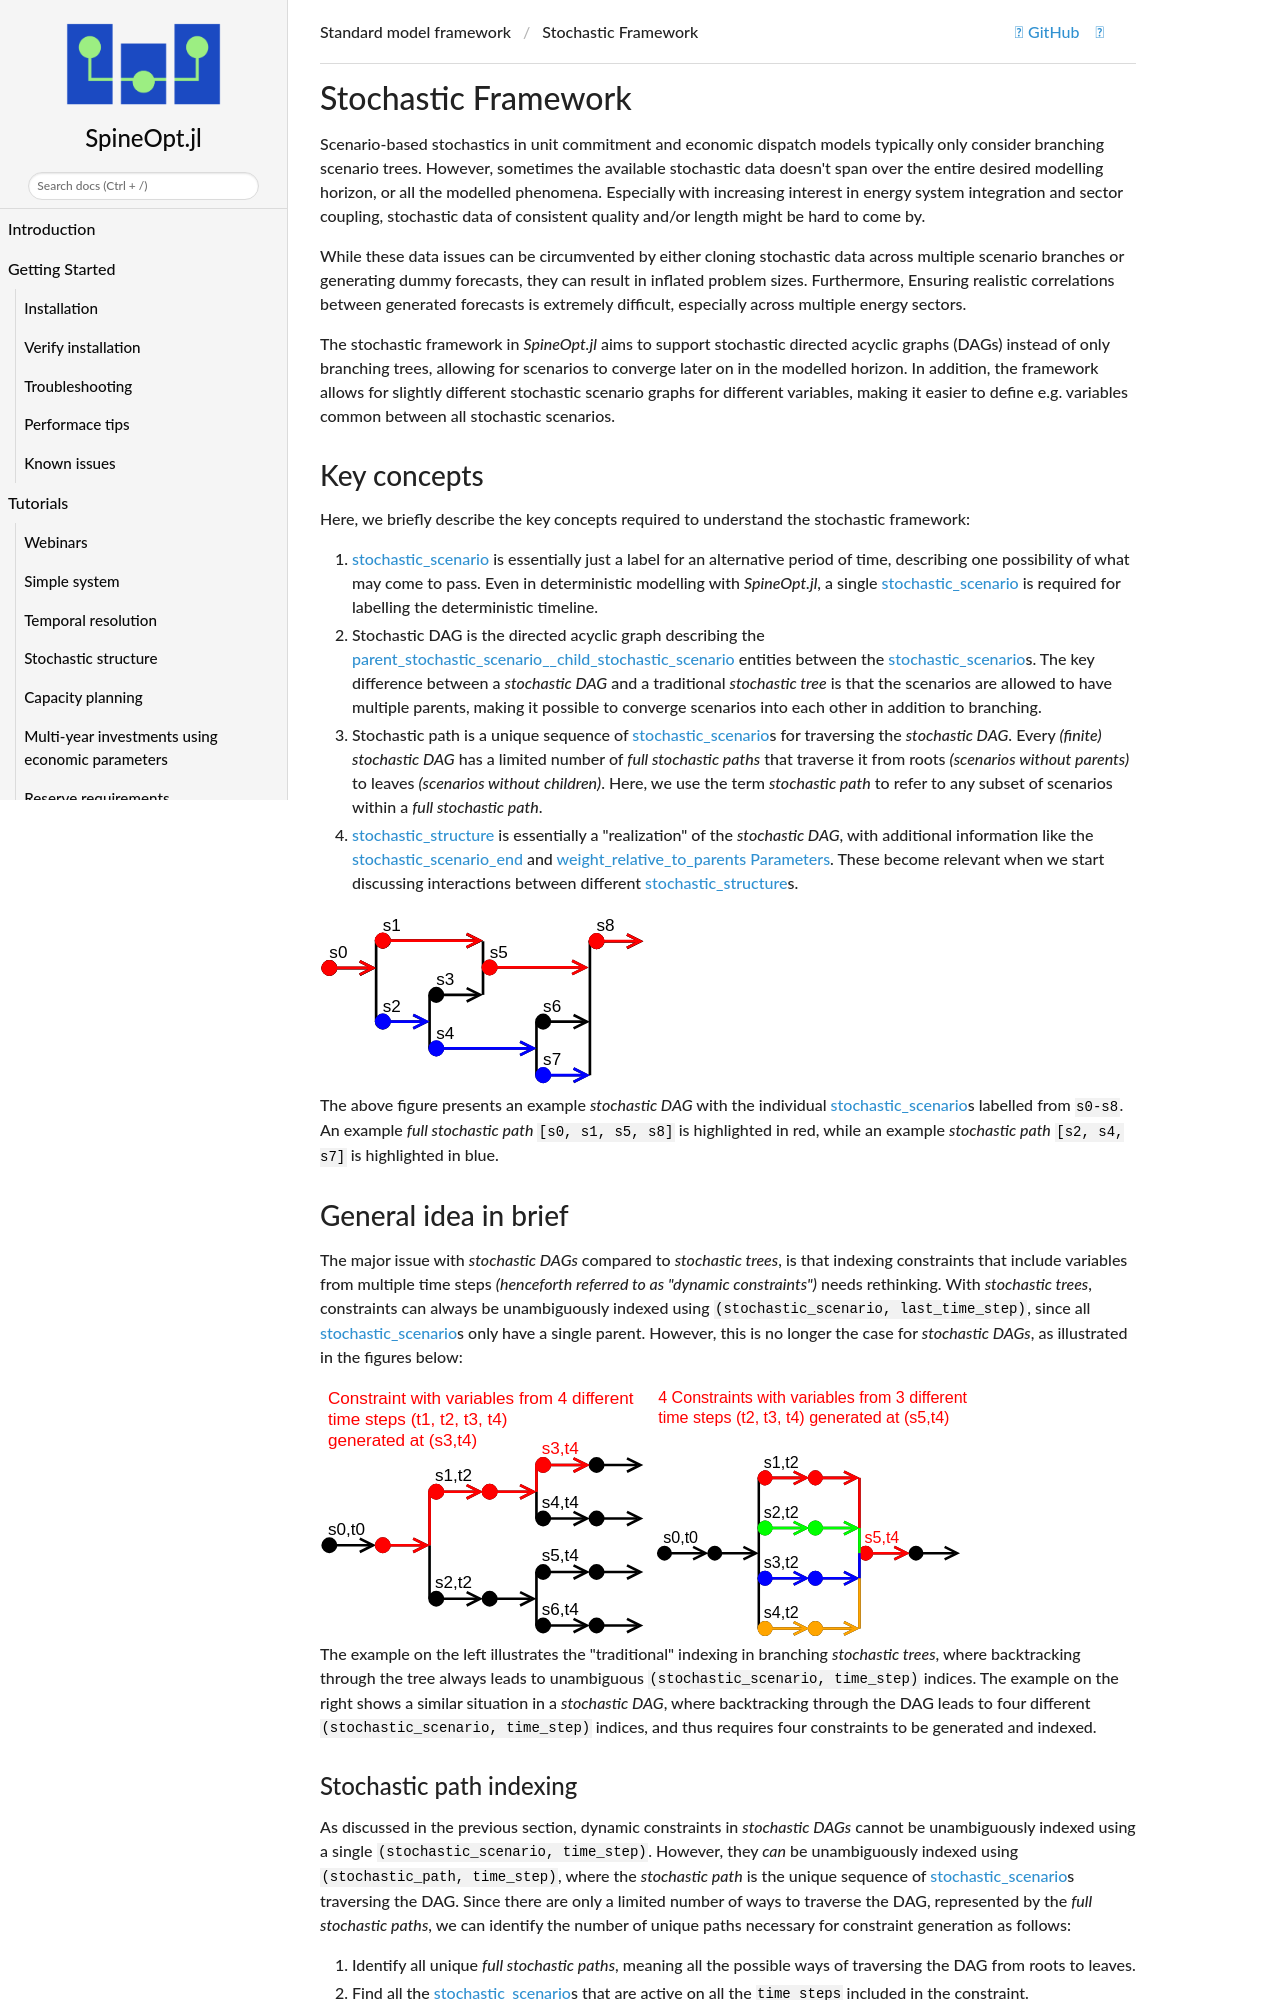

repository: spine-tools/SpineOpt.jl · page: dev/advanced_concepts/stochastic_framework/index.html · generator: mkdocs

# [Stochastic Framework](@id stochastic_framework)

Scenario-based stochastics in unit commitment and economic dispatch models typically only consider branching
scenario trees.
However, sometimes the available stochastic data doesn't span over the entire desired modelling horizon,
or all the modelled phenomena.
Especially with increasing interest in energy system integration and sector coupling,
stochastic data of consistent quality and/or length might be hard to come by.

While these data issues can be circumvented by either cloning stochastic data across multiple scenario branches
or generating dummy forecasts, they can result in inflated problem sizes.
Furthermore, Ensuring realistic correlations between generated forecasts is extremely difficult,
especially across multiple energy sectors.

The stochastic framework in *SpineOpt.jl* aims to support stochastic directed acyclic graphs (DAGs)
instead of only branching trees, allowing for scenarios to converge later on in the modelled horizon.
In addition, the framework allows for slightly different stochastic scenario graphs for different variables,
making it easier to define e.g. variables common between all stochastic scenarios.

## Key concepts

Here, we briefly describe the key concepts required to understand the stochastic framework:

1. **[stochastic\_scenario](@ref)** is essentially just a label for an alternative period of time, describing one possibility of what may come to pass. Even in deterministic modelling with *SpineOpt.jl*, a single [stochastic\_scenario](@ref) is required for labelling the deterministic timeline.

2. **Stochastic DAG** is the directed acyclic graph describing the [parent\_stochastic\_scenario\_\_child\_stochastic\_scenario](@ref) entities between the [stochastic\_scenario](@ref)s. The key difference between a *stochastic DAG* and a traditional *stochastic tree* is that the scenarios are allowed to have multiple parents, making it possible to converge scenarios into each other in addition to branching.

3. **Stochastic path** is a unique sequence of [stochastic\_scenario](@ref)s for traversing the *stochastic DAG*. Every *(finite) stochastic DAG* has a limited number of *full stochastic paths* that traverse it from roots *(scenarios without parents)* to leaves *(scenarios without children)*. Here, we use the term *stochastic path* to refer to any subset of scenarios within a *full stochastic path*.

4. **[stochastic\_structure](@ref)** is essentially a "realization" of the *stochastic DAG*, with additional information like the [stochastic\_scenario\_end](@ref) and [weight\_relative\_to\_parents](@ref) [Parameters](@ref). These become relevant when we start discussing interactions between different [stochastic\_structure](@ref)s.

```@raw html
<img src="../../figs/dag_fullpath_path.svg" width="40%"/>
```

The above figure presents an example *stochastic DAG* with the individual [stochastic\_scenario](@ref)s labelled from `s0-s8`.
An example *full stochastic path* `[s0, s1, s5, s8]` is highlighted in red,
while an example *stochastic path* `[s2, s4, s7]` is highlighted in blue.

## General idea in brief

The major issue with *stochastic DAGs* compared to *stochastic trees*, is that indexing constraints that
include variables from multiple time steps *(henceforth referred to as "dynamic constraints")* needs rethinking.
With *stochastic trees*, constraints can always be unambiguously indexed using `(stochastic_scenario, last_time_step)`,
since all [stochastic\_scenario](@ref)s only have a single parent.
However, this is no longer the case for *stochastic DAGs*, as illustrated in the figures below:

```@raw html
<img src="../../figs/branching.svg" width="40%"/>
<img src="../../figs/converging.svg" width="40%"/>
```

The example on the left illustrates the "traditional" indexing in branching *stochastic trees*,
where backtracking through the tree always leads to unambiguous `(stochastic_scenario, time_step)` indices.
The example on the right shows a similar situation in a *stochastic DAG*, where backtracking through the DAG leads to four
different `(stochastic_scenario, time_step)` indices, and thus requires four constraints to be generated and indexed.

### Stochastic path indexing

As discussed in the previous section, dynamic constraints in *stochastic DAGs* cannot be unambiguously indexed
using a single `(stochastic_scenario, time_step)`.
However, they *can* be unambiguously indexed using `(stochastic_path, time_step)`,
where the *stochastic path* is the unique sequence of [stochastic\_scenario](@ref)s traversing the DAG.
Since there are only a limited number of ways to traverse the DAG, represented by the *full stochastic paths*,
we can identify the number of unique paths necessary for constraint generation as follows:

1. Identify all unique *full stochastic paths*, meaning all the possible ways of traversing the DAG from roots to leaves.
2. Find all the [stochastic\_scenario](@ref)s that are active on all the `time steps` included in the constraint.
3. Find all the unique *stochastic paths* by intersecting the set of active [stochastic\_scenario](@ref)s with the *full stochastic paths*.
4. Generate constraints over each unique *stochastic path* found in step 3.
